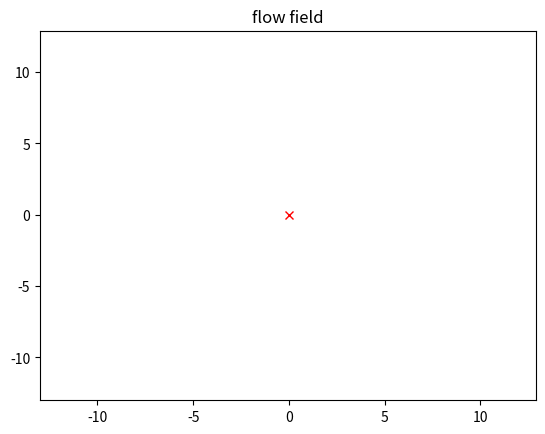
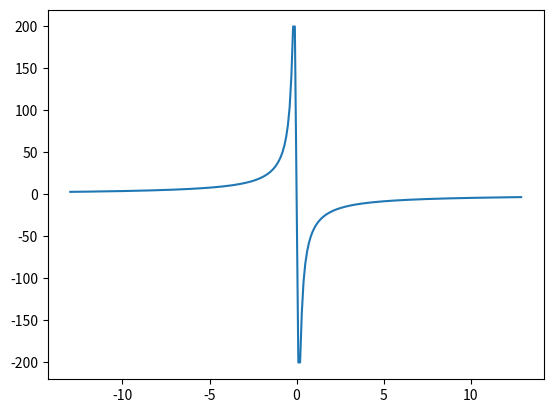

Python code for these plots, in order:
import numpy as np
import matplotlib.pyplot as plot
import matplotlib.ticker as tickers
from scipy import interpolate

domainWidth = 13;

xMin = -domainWidth
xMax = domainWidth
zMin = -domainWidth
zMax = domainWidth

dx = dz = 0.1

# Create axis' using domain at the defined resolution
xAxis = np.arange( xMin, xMax, dx )
zAxis = np.arange( zMin, zMax, dz )

# We take our 2 axis and then create a grid
x,z = np.meshgrid( xAxis, zAxis )
 

def getVelocitys( streamFunction ):
	dXpsi,dZpsi = np.gradient( streamFunction );
	
	u = dXpsi/dz
	w = -dZpsi/dx
	
	return [u,w]

def getPressureCFs( u,w,Uref ):
	return 1-(((u**2) + (w**2)) / (Uref**2))

# Stream function for linear flow
def linearSF( x,z, alpha, speed ):
    return speed*( (z*np.cos(alpha) ) - (x*np.sin(alpha) )  )

# Stream function source/sink
def sourceSF( x0,z0, x,z, flowRate ): 
    return (flowRate/(2*np.pi)) * np.arctan( (z-z0)/(x-x0) )

# Stream function doublet
def doubletSF( x0,z0, x,z, strength ): 
    return (-strength/(2*np.pi)) * ( ( z-z0 )/( (x-x0)**2 + (z-z0)**2 ) )

# Stream function vortex
def vortexSF( x0,z0, x,z, Gamma ): 
    return (Gamma/(2*np.pi)) * np.log( np.sqrt( (x-x0)**2 + (z-z0)**2 ) )

# returns [X,Z]
def getLowestVelPoint( x,z, u,w ):
	xIndx,zIndx = np.unravel_index( np.argmin( np.abs( u ) + np.abs( w ) ), u.shape )

	xPos = x[ xIndx, zIndx ];
	zPos = z[ xIndx, zIndx ]; 

	return xPos, zPos



def getStagnationPoints( x,z, u,w ): 
	stagnationValue = np.min( np.abs( u ) + np.abs( w ) )*1.5
	if ( stagnationValue > 0.2 ):
		print("unable to find stagnation point, lowest vel was: ",stagnationValue/1.5)
		return [[],[]]

	print("using sv:", stagnationValue)

	pointIndecies = np.where(  ( np.abs( u ) + np.abs( w ) )< stagnationValue) 

	return [ x[pointIndecies], z[pointIndecies] ];

def getStagnationSFVal( x,z, u,w, streamFunction ):
	xIndx,zIndx = np.unravel_index( np.argmin( np.abs( u ) + np.abs( w ) ), u.shape ) 

	return streamFunction[ xIndx, zIndx ]
 

def niceContorPlot( x,z, scalarField, lineCount ):
	niceVals = []

	xRange = xMax-xMin
	xStep  = xRange/lineCount

	zRange = zMax-zMin
	zStep  = zRange/lineCount

	cX = xMin
	cZ = zMin
	
	alt = 0
	while ( cX <= xMax ):
		#niceVals.append( scalarField[ int((xMin + xRange*np.random.random())/dx ) ][ int((zMin + zRange*np.random.random())/dz) ] )
		niceVals.append( scalarField[ int((cX-xMin)/dx) ][ int((cZ-zMin)/dz) ] )

		"""if ( alt == 0 ):
			niceVals.append( scalarField[ int((cX-xMin)/dx) ][ int((cZ-zMin)/dz) ] )
		elif ( alt == 1 ):
			niceVals.append( scalarField[ int((xMax-cX)/dx) ][ int((zMax-cZ)/dz) ] )
		elif ( alt == 2 ):
			niceVals.append( scalarField[ int((xMax-cX)/dx) ][ int((cZ-zMin)/dz) ] )
		elif ( alt == 3 ):
			niceVals.append( scalarField[ int((cX-xMin)/dx) ][ int((zMax-cZ)/dz) ] )"""


		cX = cX + xStep
		cZ = cZ + zStep
		alt = (alt+1)%4

	niceVals = np.unique( sorted(niceVals) )

	#plot.colorbar( plot.contour( x, z, scalarField, niceVals ) )
	plot.colorbar( plot.contour( x, z, scalarField, lineCount ) )
 
def filterExtreme( inp, maxMag ):
	return np.where( abs(inp)<maxMag, inp, maxMag*np.sign(inp) )

Uinf = 10;

streamFunction = vortexSF( 0,  0, x,z, 255.04 )
#streamFunction = linearSF( x,z, np.pi/2, 10 ) + sourceSF( 0.1, -0.5, x,z, 2.5 ) + sourceSF( -0.1, -0.5, x,z, 2.5 ) + sourceSF( 0, 0.5, x,z, -5 ) + doubletSF( 0.1, 0.2, x,z, -0.6 ) + sourceSF( -0.1, 0.16, x,z, 0.5 );

# filtering for less extreme values:
#streamFunction = np.where( abs(streamFunction)<200, streamFunction, np.ones(streamFunction.shape)*200 )

# We can then get the velocitys from the scalar values of the stream function
u,w = getVelocitys( streamFunction )

 
cp = getPressureCFs( u,w, Uinf )



plot.figure(69)
plot.title("flow field")
#plot.quiver( x, z, u, w )

stX,stZ = getStagnationPoints( x,z,u,w )

print( "uAt thing:", u[ int( (zMax-zMin)*0.5/dz ), int( (12-xMin)/dx ) ] )
print( "wAt thing:", w[ int( (zMax-zMin)*0.5/dz ), int( (12-xMin)/dx ) ] )

plot.plot( stX, stZ, "rx" )
#plot.colorbar( plot.contourf( x, z, filterExtreme( cp, 2 ), 160 ) )

#plot.quiver( x, z, filterExtreme( u, 200), filterExtreme( w, 200) )

#plot.contour( x, z, filterExtreme( streamFunction, 100 ), 400 ) 

plot.contour( x, z, streamFunction,[getStagnationSFVal( x,z,u,w,streamFunction )], linewidths=2, colors="black" ) 

#plot.show()

plot.figure(619)
plot.plot( xAxis, filterExtreme( np.take(w, zAxis.size/2, axis=0  ), 200 ) );
plot.show()

